Image classification data set "cnn" (AnonymDavid/szakdolgozat on GitHub). Class labels (11): battery, capacitor, diode, inductor, lamp, resistor, AC source, DC source, switch, NPN transistor, PNP transistor.

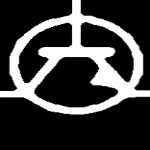
Label: NPN transistor

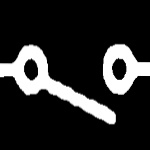
Label: switch

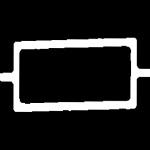
Label: resistor

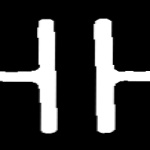
Label: capacitor

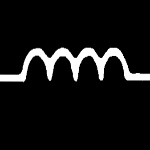
Label: inductor

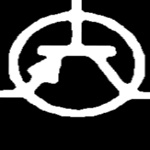
Label: PNP transistor
